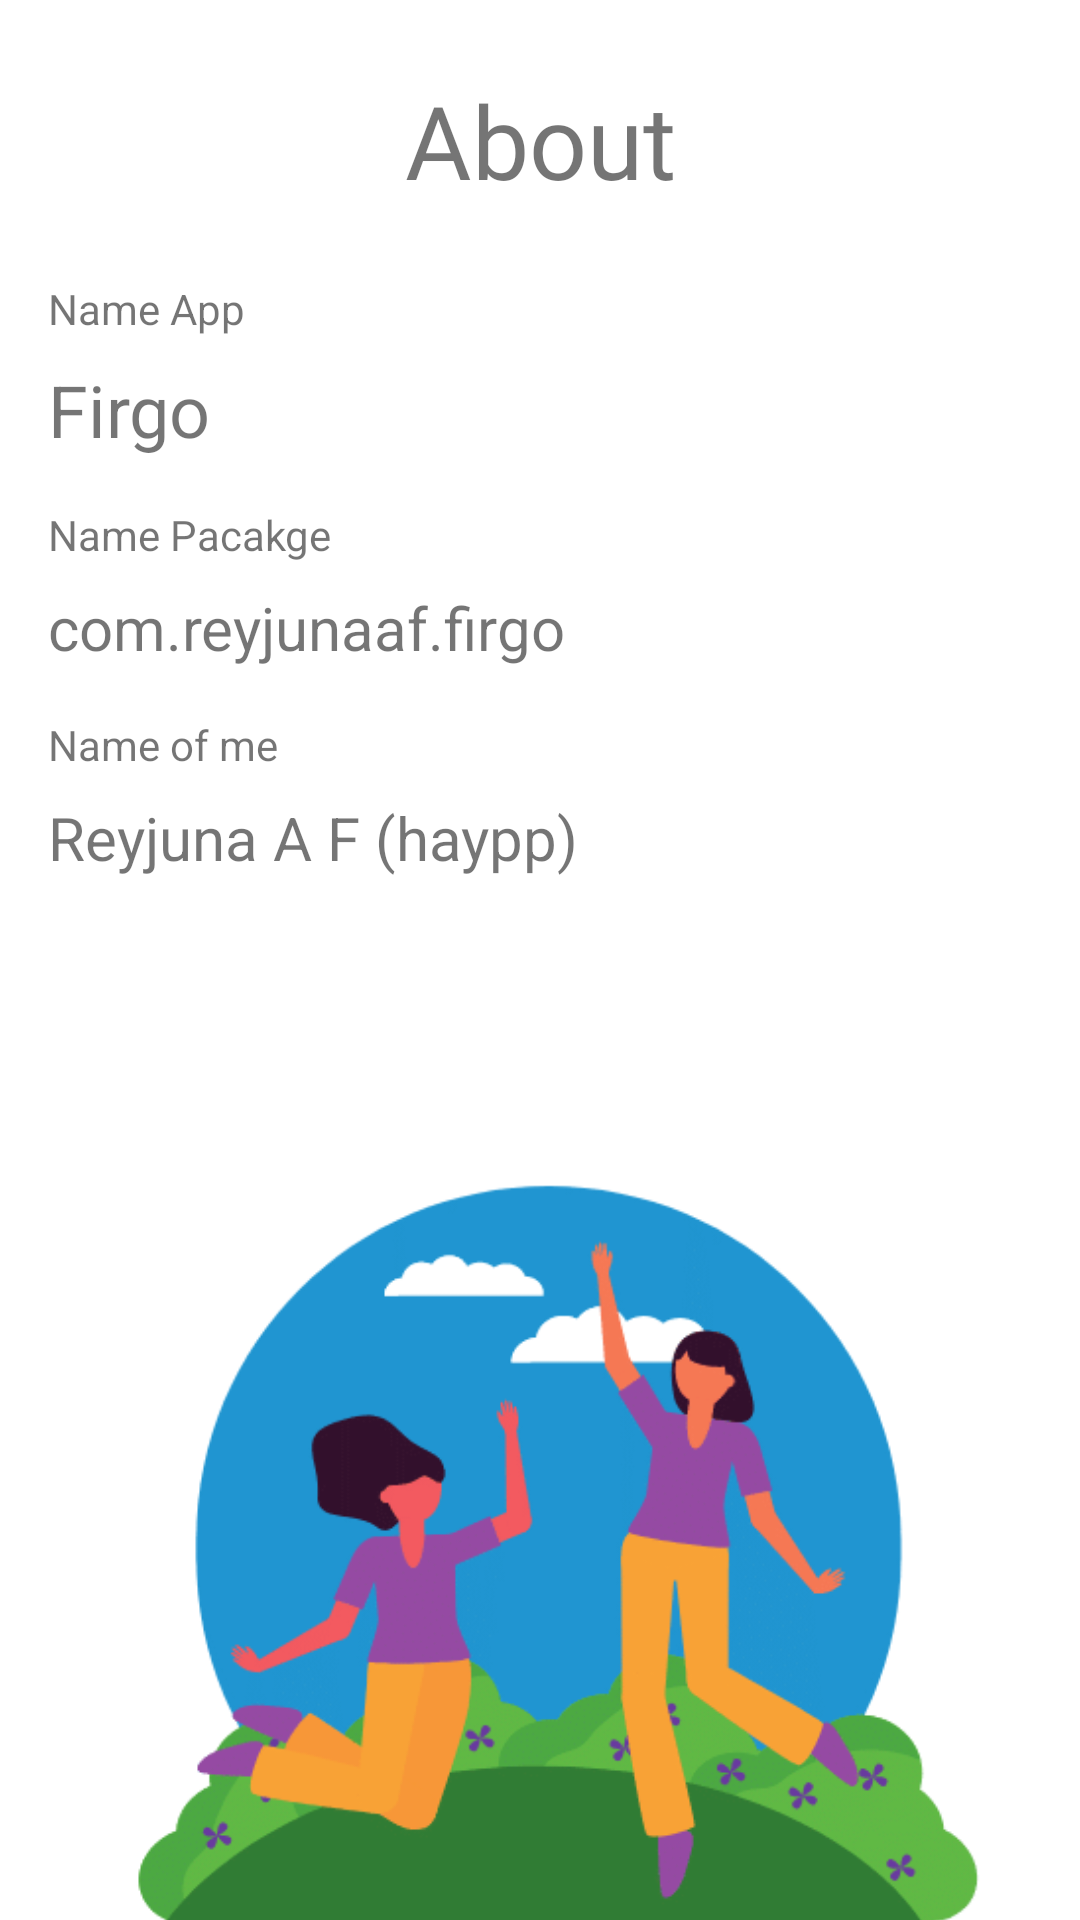

Write the Android layout XML for this screen, with the resource values it uses.
<!-- AndroidManifest.xml: application theme Theme.FIRGO -->
<!-- res/layout/activity_about_app.xml -->
<?xml version="1.0" encoding="utf-8"?>
<androidx.constraintlayout.widget.ConstraintLayout xmlns:android="http://schemas.android.com/apk/res/android"
    xmlns:app="http://schemas.android.com/apk/res-auto"
    xmlns:tools="http://schemas.android.com/tools"
    android:layout_width="match_parent"
    android:layout_height="match_parent"
    tools:context=".about_app">

    <TextView
        android:id="@+id/textView12"
        android:layout_width="wrap_content"
        android:layout_height="wrap_content"
        android:layout_marginTop="24dp"
        android:fontFamily="@font/josefin_sans_bold"
        android:text="About"
        android:textSize="34sp"
        app:layout_constraintEnd_toEndOf="parent"
        app:layout_constraintStart_toStartOf="parent"
        app:layout_constraintTop_toTopOf="parent" />

    <TextView
        android:id="@+id/textView18"
        android:layout_width="wrap_content"
        android:layout_height="wrap_content"
        android:layout_marginStart="16dp"
        android:layout_marginTop="24dp"
        android:text="Name App"
        app:layout_constraintStart_toStartOf="parent"
        app:layout_constraintTop_toBottomOf="@+id/textView12" />

    <TextView
        android:id="@+id/textView19"
        android:layout_width="wrap_content"
        android:layout_height="wrap_content"
        android:layout_marginTop="8dp"
        android:text="Firgo "
        android:textSize="24sp"
        app:layout_constraintStart_toStartOf="@+id/textView18"
        app:layout_constraintTop_toBottomOf="@+id/textView18" />

    <TextView
        android:id="@+id/textView20"
        android:layout_width="wrap_content"
        android:layout_height="wrap_content"
        android:layout_marginTop="16dp"
        android:text="Name Pacakge"
        app:layout_constraintStart_toStartOf="@+id/textView19"
        app:layout_constraintTop_toBottomOf="@+id/textView19" />

    <TextView
        android:id="@+id/textView21"
        android:layout_width="wrap_content"
        android:layout_height="wrap_content"
        android:layout_marginTop="8dp"
        android:text="com.reyjunaaf.firgo"
        android:textSize="20sp"
        app:layout_constraintStart_toStartOf="@+id/textView20"
        app:layout_constraintTop_toBottomOf="@+id/textView20" />

    <TextView
        android:id="@+id/textView22"
        android:layout_width="wrap_content"
        android:layout_height="wrap_content"
        android:layout_marginTop="16dp"
        android:text="Name of me"
        app:layout_constraintStart_toStartOf="@+id/textView21"
        app:layout_constraintTop_toBottomOf="@+id/textView21" />

    <TextView
        android:id="@+id/textView23"
        android:layout_width="wrap_content"
        android:layout_height="wrap_content"
        android:layout_marginTop="8dp"
        android:text="Reyjuna A F (haypp)"
        android:textSize="20sp"
        app:layout_constraintStart_toStartOf="@+id/textView22"
        app:layout_constraintTop_toBottomOf="@+id/textView22" />
    <ImageView
        android:id="@+id/imageView2"
        android:layout_width="0dp"
        android:layout_height="wrap_content"
        android:layout_marginStart="16dp"
        android:layout_marginEnd="16dp"
        android:layout_marginBottom="-150dp"
        app:layout_constraintBottom_toBottomOf="parent"
        app:layout_constraintEnd_toEndOf="parent"
        app:layout_constraintStart_toStartOf="parent"
        app:srcCompat="@drawable/bg1" />
</androidx.constraintlayout.widget.ConstraintLayout>
<!-- resources referenced by this layout -->
<resources>
  <!-- drawable bg1: png bitmap (drawable, 26893 bytes) -->
  <style name="Theme.FIRGO" parent="Theme.MaterialComponents.DayNight.NoActionBar">
          
          <item name="colorPrimary">@color/purple_500</item>
          <item name="colorPrimaryVariant">@color/purple_700</item>
          <item name="colorOnPrimary">@color/white</item>
          
          <item name="colorSecondary">@color/teal_200</item>
          <item name="colorSecondaryVariant">@color/teal_700</item>
          <item name="colorOnSecondary">@color/black</item>
          
          <item name="android:statusBarColor" tools:targetApi="l">?attr/colorPrimaryVariant</item>
          
      </style>
  <!-- not gathered from this repository: default colours our renderer supplied (Android Studio template values) -->
  <color name="purple_500">#FF6200EE</color>
  <color name="purple_700">#FF3700B3</color>
  <color name="teal_200">#FF03DAC5</color>
  <color name="teal_700">#FF018786</color>
  <color name="black">#FF000000</color>
  <color name="white">#FFFFFFFF</color>
</resources>
